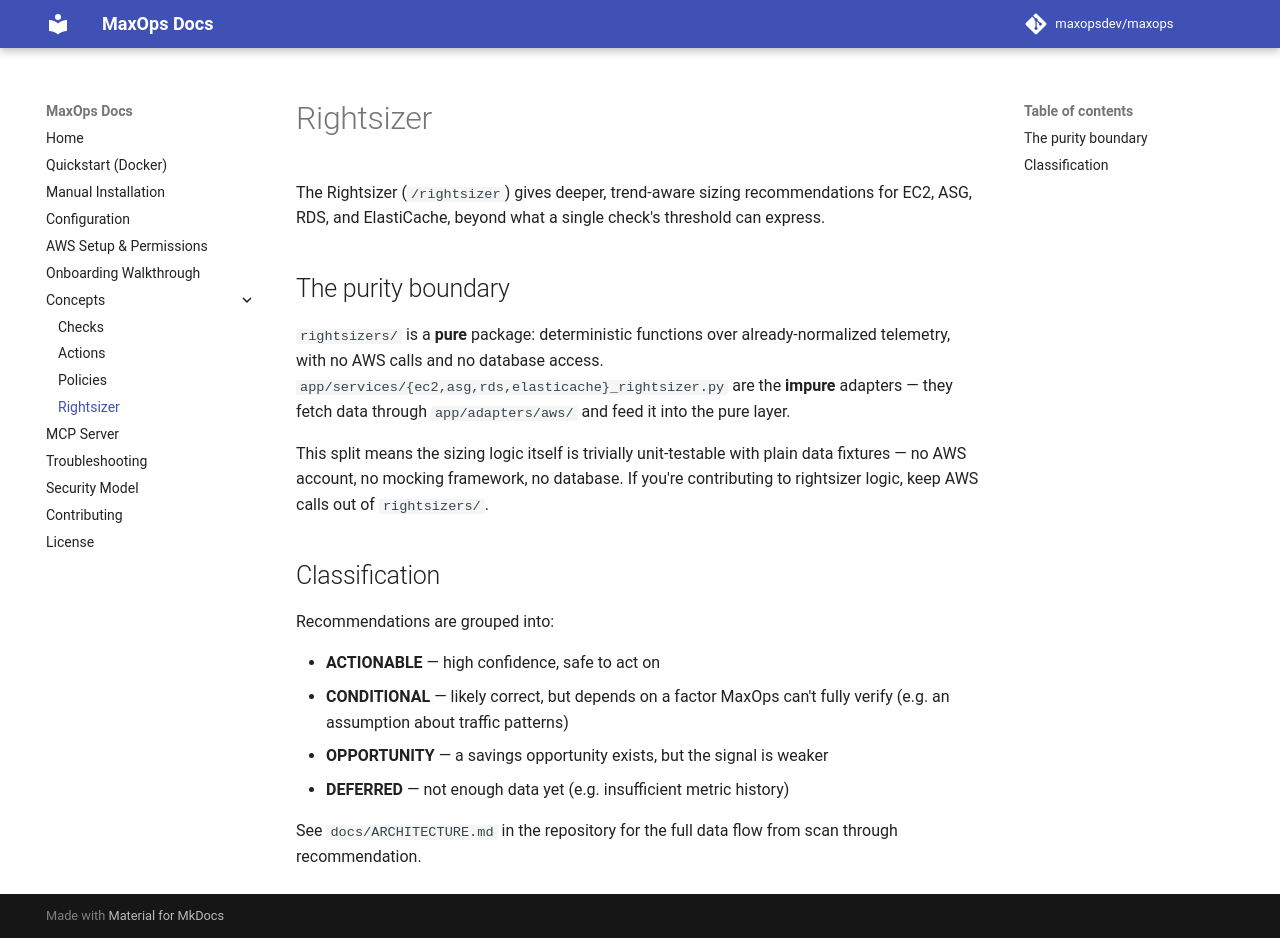

repository: maxopsdev/maxops · page: concepts/rightsizer/index.html · generator: mkdocs

# Rightsizer

The Rightsizer (`/rightsizer`) gives deeper, trend-aware sizing recommendations for EC2, ASG, RDS, and ElastiCache, beyond what a single check's threshold can express.

## The purity boundary

`rightsizers/` is a **pure** package: deterministic functions over already-normalized telemetry, with no AWS calls and no database access. `app/services/{ec2,asg,rds,elasticache}_rightsizer.py` are the **impure** adapters — they fetch data through `app/adapters/aws/` and feed it into the pure layer.

This split means the sizing logic itself is trivially unit-testable with plain data fixtures — no AWS account, no mocking framework, no database. If you're contributing to rightsizer logic, keep AWS calls out of `rightsizers/`.

## Classification

Recommendations are grouped into:

- **ACTIONABLE** — high confidence, safe to act on
- **CONDITIONAL** — likely correct, but depends on a factor MaxOps can't fully verify (e.g. an assumption about traffic patterns)
- **OPPORTUNITY** — a savings opportunity exists, but the signal is weaker
- **DEFERRED** — not enough data yet (e.g. insufficient metric history)

See `docs/ARCHITECTURE.md` in the repository for the full data flow from scan through recommendation.
